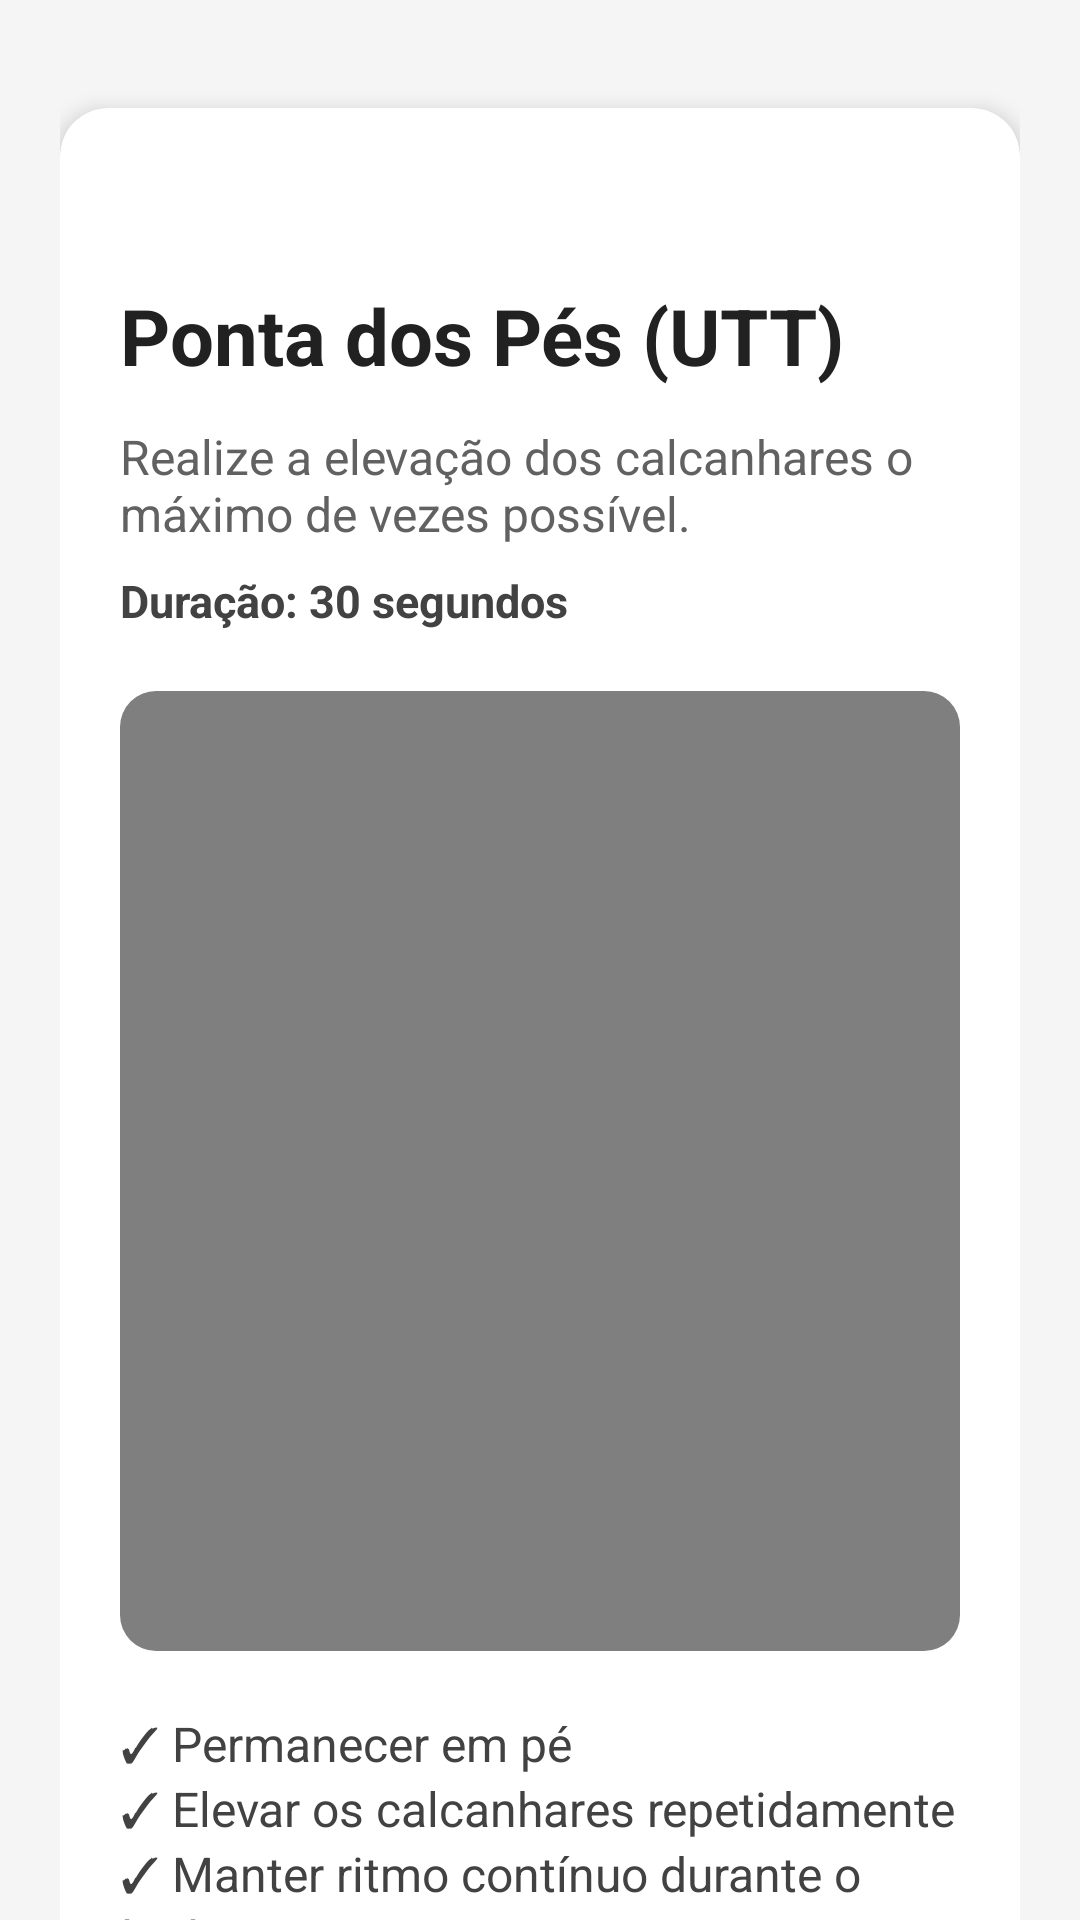

Here is an Android app screen rendered from its layout file. Give the layout XML and the strings, colors and styles it references.
<!-- AndroidManifest.xml: application theme Theme.FisioAging -->
<!-- res/layout/activity_utt_detalhes.xml -->
<?xml version="1.0" encoding="utf-8"?>
<androidx.core.widget.NestedScrollView
    xmlns:android="http://schemas.android.com/apk/res/android"
    xmlns:app="http://schemas.android.com/apk/res-auto"
    android:layout_width="match_parent"
    android:layout_height="match_parent"
    android:fillViewport="true"
    android:background="#F5F5F5">

    <LinearLayout
        android:layout_width="match_parent"
        android:layout_height="wrap_content"
        android:orientation="vertical"
        android:padding="20dp">

        <androidx.cardview.widget.CardView
            android:layout_width="match_parent"
            android:layout_height="wrap_content"
            android:layout_marginTop="16dp"
            app:cardCornerRadius="16dp"
            app:cardElevation="4dp">

            <LinearLayout
                android:layout_width="match_parent"
                android:layout_height="wrap_content"
                android:orientation="vertical"
                android:padding="20dp">

                <TextView
                    android:id="@+id/text_nome_paciente"
                    android:layout_width="wrap_content"
                    android:layout_height="wrap_content"
                    android:textSize="15sp"
                    android:textColor="#616161" />

                <TextView
                    android:id="@+id/text_titulo_teste"
                    android:layout_width="wrap_content"
                    android:layout_height="wrap_content"
                    android:layout_marginTop="18dp"
                    android:text="Ponta dos Pés (UTT)"
                    android:textSize="26sp"
                    android:textStyle="bold"
                    android:textColor="#212121" />

                <TextView
                    android:layout_width="wrap_content"
                    android:layout_height="wrap_content"
                    android:layout_marginTop="12dp"
                    android:text="Realize a elevação dos calcanhares o máximo de vezes possível."
                    android:textSize="16sp"
                    android:textColor="#616161" />

                <TextView
                    android:id="@+id/text_duracao_teste"
                    android:layout_width="wrap_content"
                    android:layout_height="wrap_content"
                    android:layout_marginTop="8dp"
                    android:text="Duração: 30 segundos"
                    android:textSize="15sp"
                    android:textStyle="bold"
                    android:textColor="#424242" />

                <androidx.cardview.widget.CardView
                    android:layout_width="match_parent"
                    android:layout_height="320dp"
                    android:layout_marginTop="20dp"
                    app:cardCornerRadius="12dp"
                    app:cardElevation="0dp">

                    <VideoView
                        android:id="@+id/videoView2"
                        android:layout_width="match_parent"
                        android:layout_height="match_parent" />
                </androidx.cardview.widget.CardView>

                <TextView
                    android:layout_width="match_parent"
                    android:layout_height="wrap_content"
                    android:layout_marginTop="20dp"
                    android:text="✓ Permanecer em pé&#10;✓ Elevar os calcanhares repetidamente&#10;✓ Manter ritmo contínuo durante o teste"
                    android:textSize="16sp"
                    android:textColor="#424242" />

            </LinearLayout>

        </androidx.cardview.widget.CardView>

        <EditText
            android:id="@+id/edt_peso_paciente"
            android:layout_width="match_parent"
            android:layout_height="56dp"
            android:layout_marginTop="20dp"
            android:background="@drawable/bg_search"
            android:hint="Peso do paciente (kg)"
            android:inputType="numberDecimal"
            android:paddingStart="16dp"
            android:paddingEnd="16dp"
            android:textColor="#212121"
            android:textColorHint="#757575" />

        <Button
            android:id="@+id/btn_iniciar_utt"
            android:layout_width="match_parent"
            android:layout_height="56dp"
            android:layout_marginTop="24dp"
            android:layout_marginBottom="24dp"
            android:text="Iniciar Teste"
            android:textSize="18sp"
            android:textColor="@android:color/white"
            android:backgroundTint="@android:color/black" />

    </LinearLayout>

</androidx.core.widget.NestedScrollView>
<!-- resources referenced by this layout -->
<resources>
  <!-- drawable bg_search (drawable) -->
  <?xml version="1.0" encoding="utf-8"?>
  <shape xmlns:android="http://schemas.android.com/apk/res/android">
      <solid android:color="#FFFFFF"/>
      <corners android:radius="14dp"/>
      <stroke
          android:width="1dp"
          android:color="#E0E0E0"/>
  </shape>
  <style name="Theme.FisioAging" parent="Theme.MaterialComponents.DayNight.DarkActionBar" />
</resources>
